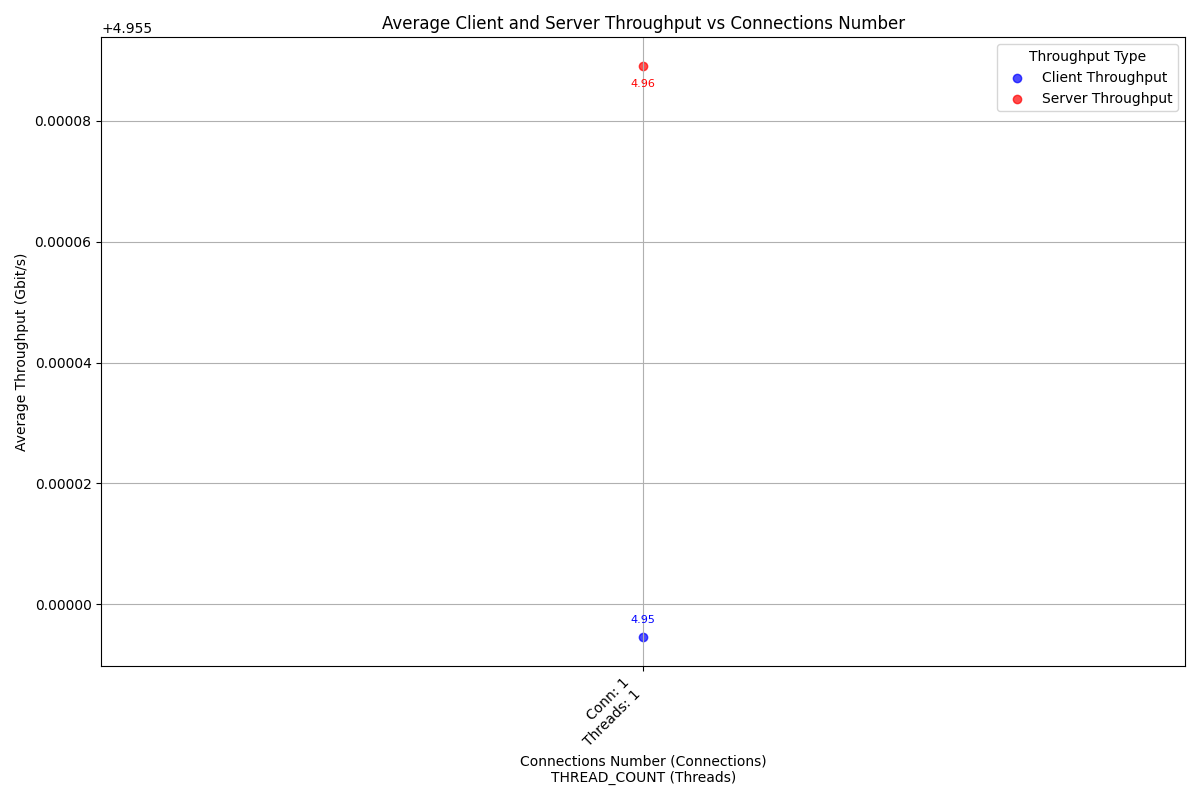

Data behind this chart, as committed beside it:
case_timestamp, average_client_throughput_gbit_per_secon…, average_server_throughput_gbit_per_secon…, connections_number, thread_number
2024-10-05_09-37-03, 4.955, 4.955, 1, 1
